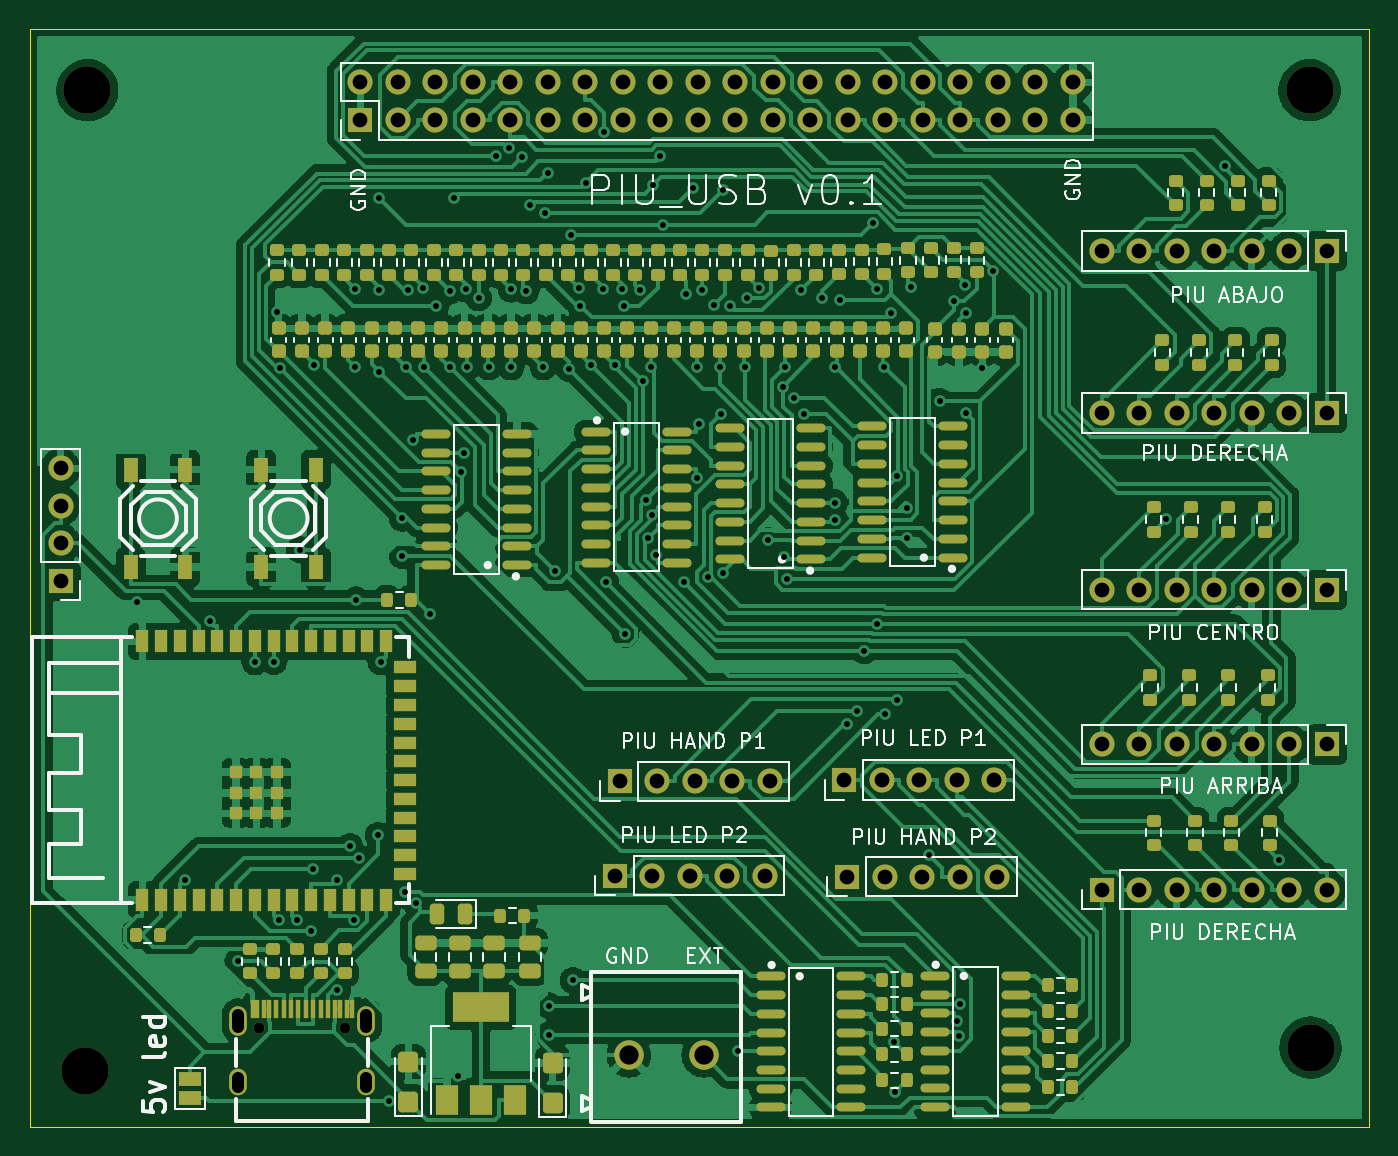
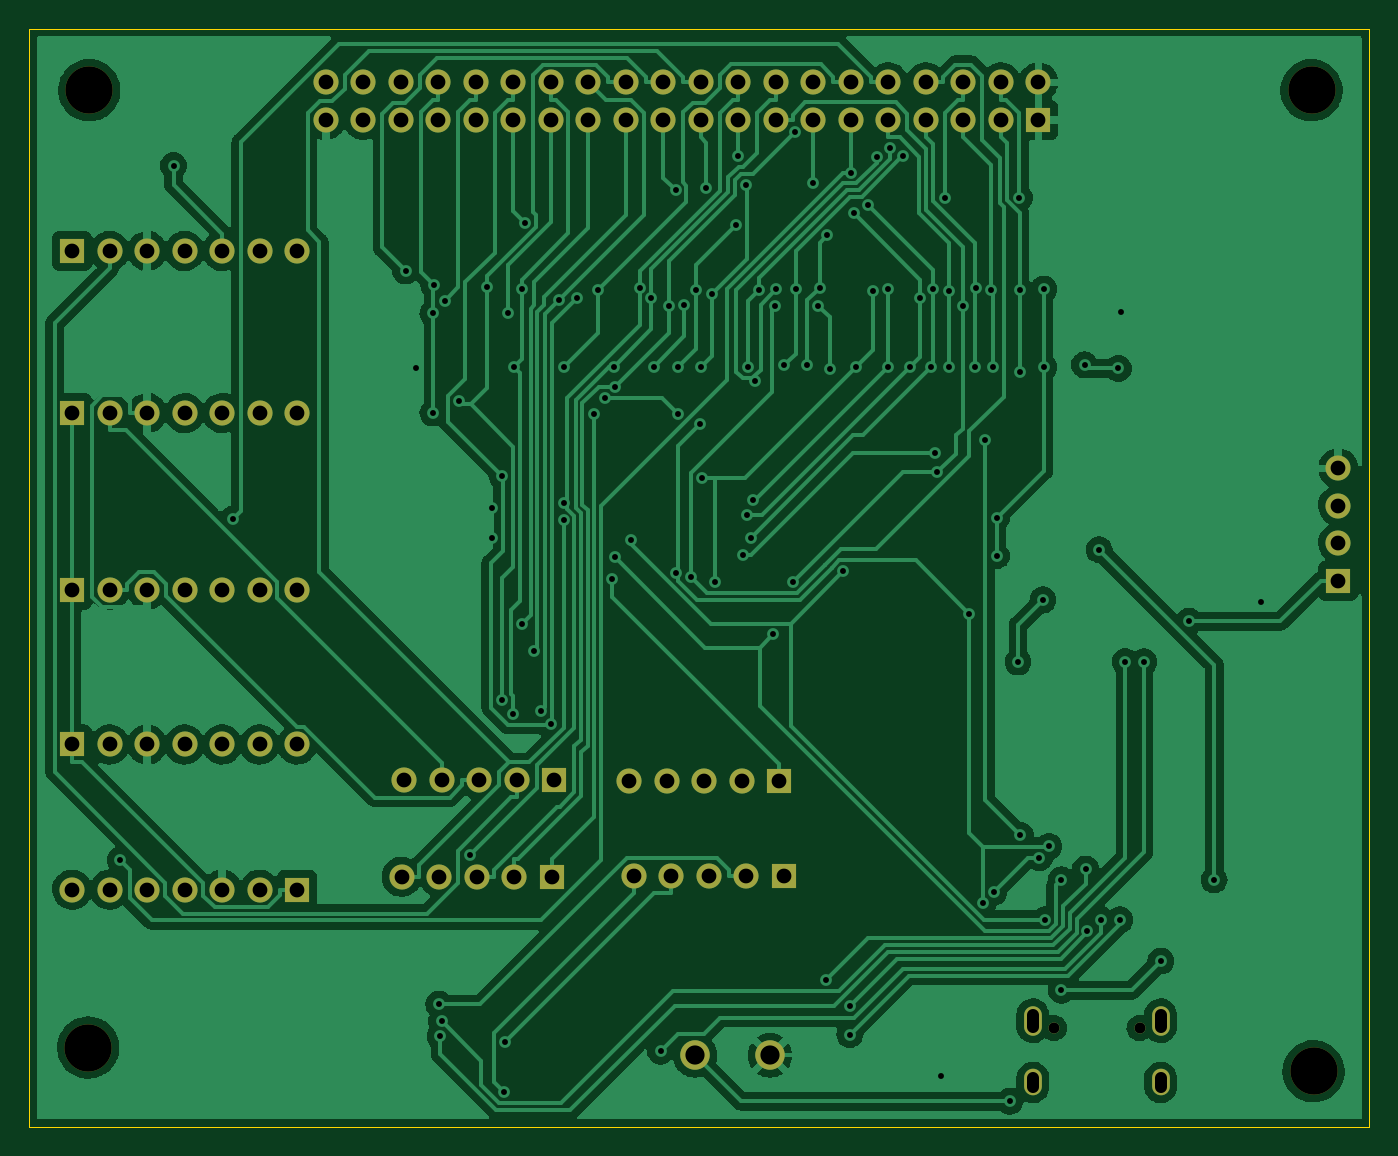
Circuit board: 11 layer files. Board 90.8 x 74.4 mm.
- bottom_copper: tarjeta_pump_it_up-B_Cu.gbl (181544 bytes)
- bottom_mask: tarjeta_pump_it_up-B_Mask.gbs (3646 bytes)
- paste: tarjeta_pump_it_up-B_Paste.gbp (501 bytes)
- bottom_silk: tarjeta_pump_it_up-B_Silkscreen.gbo (3649 bytes)
- outline: tarjeta_pump_it_up-Edge_Cuts.gm1 (737 bytes)
- top_copper: tarjeta_pump_it_up-F_Cu.gtl (304057 bytes)
- top_mask: tarjeta_pump_it_up-F_Mask.gts (15836 bytes)
- paste: tarjeta_pump_it_up-F_Paste.gtp (12603 bytes)
- top_silk: tarjeta_pump_it_up-F_Silkscreen.gto (61578 bytes)
- drill: tarjeta_pump_it_up-NPTH.drl (400 bytes)
- drill: tarjeta_pump_it_up-PTH.drl (4903 bytes)

=== bottom_copper: tarjeta_pump_it_up-B_Cu.gbl (181544 bytes, source omitted) ===
=== bottom_mask: tarjeta_pump_it_up-B_Mask.gbs ===
G04 #@! TF.GenerationSoftware,KiCad,Pcbnew,(6.0.5)*
G04 #@! TF.CreationDate,2025-09-09T17:56:06-06:00*
G04 #@! TF.ProjectId,tarjeta_pump_it_up,7461726a-6574-4615-9f70-756d705f6974,rev?*
G04 #@! TF.SameCoordinates,Original*
G04 #@! TF.FileFunction,Soldermask,Bot*
G04 #@! TF.FilePolarity,Negative*
%FSLAX46Y46*%
G04 Gerber Fmt 4.6, Leading zero omitted, Abs format (unit mm)*
G04 Created by KiCad (PCBNEW (6.0.5)) date 2025-09-09 17:56:06*
%MOMM*%
%LPD*%
G01*
G04 APERTURE LIST*
%ADD10C,3.200000*%
%ADD11R,1.700000X1.700000*%
%ADD12O,1.700000X1.700000*%
%ADD13C,2.000000*%
%ADD14C,0.750000*%
%ADD15O,1.200000X2.000000*%
%ADD16O,1.200000X1.800000*%
G04 APERTURE END LIST*
D10*
X171910000Y-74070000D03*
D11*
X173070000Y-84950000D03*
D12*
X170530000Y-84950000D03*
X167990000Y-84950000D03*
X165450000Y-84950000D03*
X162910000Y-84950000D03*
X160370000Y-84950000D03*
X157830000Y-84950000D03*
D11*
X157820000Y-128210000D03*
D12*
X160360000Y-128210000D03*
X162900000Y-128210000D03*
X165440000Y-128210000D03*
X167980000Y-128210000D03*
X170520000Y-128210000D03*
X173060000Y-128210000D03*
D11*
X173070000Y-118380000D03*
D12*
X170530000Y-118380000D03*
X167990000Y-118380000D03*
X165450000Y-118380000D03*
X162910000Y-118380000D03*
X160370000Y-118380000D03*
X157830000Y-118380000D03*
D10*
X89120000Y-74070000D03*
D11*
X87310000Y-107290000D03*
D12*
X87310000Y-104750000D03*
X87310000Y-102210000D03*
X87310000Y-99670000D03*
D10*
X88980000Y-140520000D03*
D11*
X140410000Y-120790000D03*
D12*
X142950000Y-120790000D03*
X145490000Y-120790000D03*
X148030000Y-120790000D03*
X150570000Y-120790000D03*
D11*
X140585000Y-127340000D03*
D12*
X143125000Y-127340000D03*
X145665000Y-127340000D03*
X148205000Y-127340000D03*
X150745000Y-127340000D03*
D13*
X125790000Y-139440000D03*
X130870000Y-139440000D03*
D11*
X124850000Y-127260000D03*
D12*
X127390000Y-127260000D03*
X129930000Y-127260000D03*
X132470000Y-127260000D03*
X135010000Y-127260000D03*
D11*
X173070000Y-95930000D03*
D12*
X170530000Y-95930000D03*
X167990000Y-95930000D03*
X165450000Y-95930000D03*
X162910000Y-95930000D03*
X160370000Y-95930000D03*
X157830000Y-95930000D03*
D10*
X171980000Y-138910000D03*
D11*
X125180000Y-120880000D03*
D12*
X127720000Y-120880000D03*
X130260000Y-120880000D03*
X132800000Y-120880000D03*
X135340000Y-120880000D03*
D11*
X173070000Y-107900000D03*
D12*
X170530000Y-107900000D03*
X167990000Y-107900000D03*
X165450000Y-107900000D03*
X162910000Y-107900000D03*
X160370000Y-107900000D03*
X157830000Y-107900000D03*
D11*
X107625000Y-76075000D03*
D12*
X107625000Y-73535000D03*
X110165000Y-76075000D03*
X110165000Y-73535000D03*
X112705000Y-76075000D03*
X112705000Y-73535000D03*
X115245000Y-76075000D03*
X115245000Y-73535000D03*
X117785000Y-76075000D03*
X117785000Y-73535000D03*
X120325000Y-76075000D03*
X120325000Y-73535000D03*
X122865000Y-76075000D03*
X122865000Y-73535000D03*
X125405000Y-76075000D03*
X125405000Y-73535000D03*
X127945000Y-76075000D03*
X127945000Y-73535000D03*
X130485000Y-76075000D03*
X130485000Y-73535000D03*
X133025000Y-76075000D03*
X133025000Y-73535000D03*
X135565000Y-76075000D03*
X135565000Y-73535000D03*
X138105000Y-76075000D03*
X138105000Y-73535000D03*
X140645000Y-76075000D03*
X140645000Y-73535000D03*
X143185000Y-76075000D03*
X143185000Y-73535000D03*
X145725000Y-76075000D03*
X145725000Y-73535000D03*
X148265000Y-76075000D03*
X148265000Y-73535000D03*
X150805000Y-76075000D03*
X150805000Y-73535000D03*
X153345000Y-76075000D03*
X153345000Y-73535000D03*
X155885000Y-76075000D03*
X155885000Y-73535000D03*
D14*
X106570000Y-137587500D03*
X100770000Y-137587500D03*
D15*
X99340000Y-137087500D03*
X108000000Y-137087500D03*
D16*
X108000000Y-141267500D03*
X99340000Y-141267500D03*
M02*

=== paste: tarjeta_pump_it_up-B_Paste.gbp ===
G04 #@! TF.GenerationSoftware,KiCad,Pcbnew,(6.0.5)*
G04 #@! TF.CreationDate,2025-09-09T17:56:06-06:00*
G04 #@! TF.ProjectId,tarjeta_pump_it_up,7461726a-6574-4615-9f70-756d705f6974,rev?*
G04 #@! TF.SameCoordinates,Original*
G04 #@! TF.FileFunction,Paste,Bot*
G04 #@! TF.FilePolarity,Positive*
%FSLAX46Y46*%
G04 Gerber Fmt 4.6, Leading zero omitted, Abs format (unit mm)*
G04 Created by KiCad (PCBNEW (6.0.5)) date 2025-09-09 17:56:06*
%MOMM*%
%LPD*%
G01*
G04 APERTURE LIST*
G04 APERTURE END LIST*
M02*

=== bottom_silk: tarjeta_pump_it_up-B_Silkscreen.gbo ===
G04 #@! TF.GenerationSoftware,KiCad,Pcbnew,(6.0.5)*
G04 #@! TF.CreationDate,2025-09-09T17:56:06-06:00*
G04 #@! TF.ProjectId,tarjeta_pump_it_up,7461726a-6574-4615-9f70-756d705f6974,rev?*
G04 #@! TF.SameCoordinates,Original*
G04 #@! TF.FileFunction,Legend,Bot*
G04 #@! TF.FilePolarity,Positive*
%FSLAX46Y46*%
G04 Gerber Fmt 4.6, Leading zero omitted, Abs format (unit mm)*
G04 Created by KiCad (PCBNEW (6.0.5)) date 2025-09-09 17:56:06*
%MOMM*%
%LPD*%
G01*
G04 APERTURE LIST*
%ADD10C,3.200000*%
%ADD11R,1.700000X1.700000*%
%ADD12O,1.700000X1.700000*%
%ADD13C,2.000000*%
%ADD14C,0.750000*%
%ADD15O,1.200000X2.000000*%
%ADD16O,1.200000X1.800000*%
G04 APERTURE END LIST*
%LPC*%
D10*
X171910000Y-74070000D03*
D11*
X173070000Y-84950000D03*
D12*
X170530000Y-84950000D03*
X167990000Y-84950000D03*
X165450000Y-84950000D03*
X162910000Y-84950000D03*
X160370000Y-84950000D03*
X157830000Y-84950000D03*
D11*
X157820000Y-128210000D03*
D12*
X160360000Y-128210000D03*
X162900000Y-128210000D03*
X165440000Y-128210000D03*
X167980000Y-128210000D03*
X170520000Y-128210000D03*
X173060000Y-128210000D03*
D11*
X173070000Y-118380000D03*
D12*
X170530000Y-118380000D03*
X167990000Y-118380000D03*
X165450000Y-118380000D03*
X162910000Y-118380000D03*
X160370000Y-118380000D03*
X157830000Y-118380000D03*
D10*
X89120000Y-74070000D03*
D11*
X87310000Y-107290000D03*
D12*
X87310000Y-104750000D03*
X87310000Y-102210000D03*
X87310000Y-99670000D03*
D10*
X88980000Y-140520000D03*
D11*
X140410000Y-120790000D03*
D12*
X142950000Y-120790000D03*
X145490000Y-120790000D03*
X148030000Y-120790000D03*
X150570000Y-120790000D03*
D11*
X140585000Y-127340000D03*
D12*
X143125000Y-127340000D03*
X145665000Y-127340000D03*
X148205000Y-127340000D03*
X150745000Y-127340000D03*
D13*
X125790000Y-139440000D03*
X130870000Y-139440000D03*
D11*
X124850000Y-127260000D03*
D12*
X127390000Y-127260000D03*
X129930000Y-127260000D03*
X132470000Y-127260000D03*
X135010000Y-127260000D03*
D11*
X173070000Y-95930000D03*
D12*
X170530000Y-95930000D03*
X167990000Y-95930000D03*
X165450000Y-95930000D03*
X162910000Y-95930000D03*
X160370000Y-95930000D03*
X157830000Y-95930000D03*
D10*
X171980000Y-138910000D03*
D11*
X125180000Y-120880000D03*
D12*
X127720000Y-120880000D03*
X130260000Y-120880000D03*
X132800000Y-120880000D03*
X135340000Y-120880000D03*
D11*
X173070000Y-107900000D03*
D12*
X170530000Y-107900000D03*
X167990000Y-107900000D03*
X165450000Y-107900000D03*
X162910000Y-107900000D03*
X160370000Y-107900000D03*
X157830000Y-107900000D03*
D11*
X107625000Y-76075000D03*
D12*
X107625000Y-73535000D03*
X110165000Y-76075000D03*
X110165000Y-73535000D03*
X112705000Y-76075000D03*
X112705000Y-73535000D03*
X115245000Y-76075000D03*
X115245000Y-73535000D03*
X117785000Y-76075000D03*
X117785000Y-73535000D03*
X120325000Y-76075000D03*
X120325000Y-73535000D03*
X122865000Y-76075000D03*
X122865000Y-73535000D03*
X125405000Y-76075000D03*
X125405000Y-73535000D03*
X127945000Y-76075000D03*
X127945000Y-73535000D03*
X130485000Y-76075000D03*
X130485000Y-73535000D03*
X133025000Y-76075000D03*
X133025000Y-73535000D03*
X135565000Y-76075000D03*
X135565000Y-73535000D03*
X138105000Y-76075000D03*
X138105000Y-73535000D03*
X140645000Y-76075000D03*
X140645000Y-73535000D03*
X143185000Y-76075000D03*
X143185000Y-73535000D03*
X145725000Y-76075000D03*
X145725000Y-73535000D03*
X148265000Y-76075000D03*
X148265000Y-73535000D03*
X150805000Y-76075000D03*
X150805000Y-73535000D03*
X153345000Y-76075000D03*
X153345000Y-73535000D03*
X155885000Y-76075000D03*
X155885000Y-73535000D03*
D14*
X106570000Y-137587500D03*
X100770000Y-137587500D03*
D15*
X99340000Y-137087500D03*
X108000000Y-137087500D03*
D16*
X108000000Y-141267500D03*
X99340000Y-141267500D03*
M02*

=== outline: tarjeta_pump_it_up-Edge_Cuts.gm1 ===
G04 #@! TF.GenerationSoftware,KiCad,Pcbnew,(6.0.5)*
G04 #@! TF.CreationDate,2025-09-09T17:56:06-06:00*
G04 #@! TF.ProjectId,tarjeta_pump_it_up,7461726a-6574-4615-9f70-756d705f6974,rev?*
G04 #@! TF.SameCoordinates,Original*
G04 #@! TF.FileFunction,Profile,NP*
%FSLAX46Y46*%
G04 Gerber Fmt 4.6, Leading zero omitted, Abs format (unit mm)*
G04 Created by KiCad (PCBNEW (6.0.5)) date 2025-09-09 17:56:06*
%MOMM*%
%LPD*%
G01*
G04 APERTURE LIST*
G04 #@! TA.AperFunction,Profile*
%ADD10C,0.100000*%
G04 #@! TD*
G04 APERTURE END LIST*
D10*
X175960000Y-69890000D02*
X85210000Y-69890000D01*
X85210000Y-69890000D02*
X85210000Y-144260000D01*
X85210000Y-144260000D02*
X175960000Y-144260000D01*
X175960000Y-144260000D02*
X175960000Y-69890000D01*
M02*

=== top_copper: tarjeta_pump_it_up-F_Cu.gtl (304057 bytes, source omitted) ===
=== top_mask: tarjeta_pump_it_up-F_Mask.gts (15836 bytes, source omitted) ===
=== paste: tarjeta_pump_it_up-F_Paste.gtp (12603 bytes, source omitted) ===
=== top_silk: tarjeta_pump_it_up-F_Silkscreen.gto (61578 bytes, source omitted) ===
=== drill: tarjeta_pump_it_up-NPTH.drl ===
M48
; DRILL file {KiCad (6.0.5)} date Tue Sep  9 17:56:17 2025
; FORMAT={-:-/ absolute / metric / decimal}
; #@! TF.CreationDate,2025-09-09T17:56:17-06:00
; #@! TF.GenerationSoftware,Kicad,Pcbnew,(6.0.5)
; #@! TF.FileFunction,NonPlated,1,2,NPTH
FMAT,2
METRIC
; #@! TA.AperFunction,NonPlated,NPTH,ComponentDrill
T1C3.200
%
G90
G05
T1
X88.98Y-140.52
X89.12Y-74.07
X171.91Y-74.07
X171.98Y-138.91
T0
M30

=== drill: tarjeta_pump_it_up-PTH.drl ===
M48
; DRILL file {KiCad (6.0.5)} date Tue Sep  9 17:56:17 2025
; FORMAT={-:-/ absolute / metric / decimal}
; #@! TF.CreationDate,2025-09-09T17:56:17-06:00
; #@! TF.GenerationSoftware,Kicad,Pcbnew,(6.0.5)
; #@! TF.FileFunction,Plated,1,2,PTH
FMAT,2
METRIC
; #@! TA.AperFunction,Plated,PTH,ViaDrill
T1C0.400
; #@! TA.AperFunction,Plated,PTH,ComponentDrill
T2C0.750
; #@! TA.AperFunction,Plated,PTH,ComponentDrill
T3C0.800
; #@! TA.AperFunction,Plated,PTH,ComponentDrill
T4C1.000
; #@! TA.AperFunction,Plated,PTH,ComponentDrill
T5C1.300
%
G90
G05
T1
X92.514Y-108.725
X95.713Y-127.541
X97.41Y-110.034
X99.326Y-133.05
X100.48Y-112.783
X101.75Y-112.763
X101.99Y-89.116
X102.106Y-130.255
X102.203Y-92.909
X103.361Y-130.253
X103.502Y-105.183
X104.297Y-131.007
X104.419Y-126.812
X104.493Y-92.658
X106.055Y-135.032
X106.067Y-127.548
X106.902Y-125.283
X107.183Y-130.252
X107.246Y-87.524
X107.246Y-92.814
X107.31Y-108.58
X107.546Y-126.056
X108.836Y-124.535
X108.877Y-93.132
X108.877Y-87.585
X108.905Y-81.336
X109.0Y-112.783
X109.553Y-142.54
X110.456Y-103.055
X110.456Y-105.595
X110.639Y-128.376
X110.721Y-92.818
X110.828Y-87.594
X111.217Y-97.779
X111.365Y-129.103
X111.84Y-87.466
X111.909Y-92.829
X112.309Y-109.538
X112.748Y-88.7
X113.672Y-87.674
X113.672Y-92.844
X113.975Y-81.336
X114.223Y-140.862
X114.463Y-99.943
X114.62Y-98.61
X114.757Y-87.529
X114.871Y-92.818
X115.625Y-88.122
X116.314Y-92.802
X116.779Y-78.527
X117.683Y-78.004
X117.828Y-87.535
X117.828Y-92.802
X118.577Y-78.575
X118.85Y-87.651
X119.142Y-81.864
X119.991Y-92.802
X120.117Y-82.397
X120.325Y-79.649
X120.391Y-138.035
X120.404Y-136.075
X120.831Y-106.646
X121.739Y-92.921
X121.915Y-83.9
X122.025Y-134.358
X122.437Y-87.461
X122.515Y-88.653
X122.873Y-80.343
X123.268Y-92.691
X124.053Y-87.54
X124.135Y-76.876
X124.224Y-107.375
X124.84Y-92.702
X125.361Y-87.538
X125.466Y-88.69
X125.575Y-110.93
X126.528Y-87.577
X126.795Y-93.761
X126.954Y-101.812
X127.105Y-104.395
X127.318Y-92.808
X127.357Y-102.844
X127.436Y-80.509
X127.633Y-105.517
X127.945Y-78.534
X128.085Y-83.169
X129.524Y-107.402
X129.694Y-87.859
X130.124Y-80.72
X130.414Y-100.328
X130.445Y-92.8
X130.525Y-96.667
X130.79Y-87.572
X131.168Y-107.01
X131.6Y-88.599
X132.005Y-92.822
X132.04Y-95.962
X132.188Y-80.82
X132.196Y-106.778
X132.628Y-88.666
X133.205Y-139.157
X133.681Y-92.811
X133.826Y-88.171
X134.613Y-87.441
X135.237Y-104.561
X136.264Y-94.138
X136.327Y-105.714
X136.382Y-92.819
X136.51Y-107.168
X136.99Y-94.886
X137.461Y-87.604
X137.689Y-96.001
X138.863Y-88.119
X139.738Y-101.997
X139.772Y-103.204
X139.781Y-92.806
X140.094Y-88.274
X140.614Y-117.015
X141.287Y-116.094
X141.759Y-112.038
X142.368Y-83.051
X142.59Y-87.538
X142.628Y-110.2
X143.116Y-92.821
X143.177Y-116.321
X143.577Y-89.141
X143.742Y-138.547
X143.805Y-141.93
X143.954Y-100.193
X143.96Y-115.368
X144.623Y-102.384
X144.623Y-104.414
X144.939Y-87.418
X146.139Y-125.885
X146.857Y-95.142
X147.824Y-88.347
X148.044Y-137.126
X148.149Y-138.142
X148.232Y-135.965
X148.573Y-87.242
X148.629Y-89.171
X148.629Y-95.928
X149.754Y-92.863
X150.475Y-86.309
X162.195Y-103.125
X166.2Y-79.171
X169.812Y-126.205
T2
X100.77Y-137.588
X106.57Y-137.588
T4
X87.31Y-99.67
X87.31Y-102.21
X87.31Y-104.75
X87.31Y-107.29
X107.625Y-73.535
X107.625Y-76.075
X110.165Y-73.535
X110.165Y-76.075
X112.705Y-73.535
X112.705Y-76.075
X115.245Y-73.535
X115.245Y-76.075
X117.785Y-73.535
X117.785Y-76.075
X120.325Y-73.535
X120.325Y-76.075
X122.865Y-73.535
X122.865Y-76.075
X124.85Y-127.26
X125.18Y-120.88
X125.405Y-73.535
X125.405Y-76.075
X127.39Y-127.26
X127.72Y-120.88
X127.945Y-73.535
X127.945Y-76.075
X129.93Y-127.26
X130.26Y-120.88
X130.485Y-73.535
X130.485Y-76.075
X132.47Y-127.26
X132.8Y-120.88
X133.025Y-73.535
X133.025Y-76.075
X135.01Y-127.26
X135.34Y-120.88
X135.565Y-73.535
X135.565Y-76.075
X138.105Y-73.535
X138.105Y-76.075
X140.41Y-120.79
X140.585Y-127.34
X140.645Y-73.535
X140.645Y-76.075
X142.95Y-120.79
X143.125Y-127.34
X143.185Y-73.535
X143.185Y-76.075
X145.49Y-120.79
X145.665Y-127.34
X145.725Y-73.535
X145.725Y-76.075
X148.03Y-120.79
X148.205Y-127.34
X148.265Y-73.535
X148.265Y-76.075
X150.57Y-120.79
X150.745Y-127.34
X150.805Y-73.535
X150.805Y-76.075
X153.345Y-73.535
X153.345Y-76.075
X155.885Y-73.535
X155.885Y-76.075
X157.82Y-128.21
X157.83Y-84.95
X157.83Y-95.93
X157.83Y-107.9
X157.83Y-118.38
X160.36Y-128.21
X160.37Y-84.95
X160.37Y-95.93
X160.37Y-107.9
X160.37Y-118.38
X162.9Y-128.21
X162.91Y-84.95
X162.91Y-95.93
X162.91Y-107.9
X162.91Y-118.38
X165.44Y-128.21
X165.45Y-84.95
X165.45Y-95.93
X165.45Y-107.9
X165.45Y-118.38
X167.98Y-128.21
X167.99Y-84.95
X167.99Y-95.93
X167.99Y-107.9
X167.99Y-118.38
X170.52Y-128.21
X170.53Y-84.95
X170.53Y-95.93
X170.53Y-107.9
X170.53Y-118.38
X173.06Y-128.21
X173.07Y-84.95
X173.07Y-95.93
X173.07Y-107.9
X173.07Y-118.38
T5
X125.79Y-139.44
X130.87Y-139.44
T3
X99.34Y-136.687G85X99.34Y-137.488
G05
X99.34Y-140.968G85X99.34Y-141.567
G05
X108.0Y-136.688G85X108.0Y-137.487
G05
X108.0Y-140.968G85X108.0Y-141.567
G05
T0
M30

